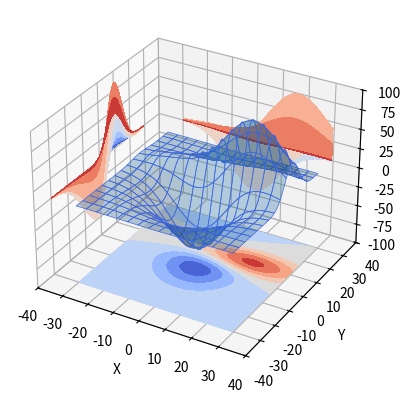

Reproduce this figure in Python.
from mpl_toolkits.mplot3d import axes3d
import matplotlib.pyplot as plt

ax = plt.figure().add_subplot(projection="3d")
X, Y, Z = axes3d.get_test_data(0.05)

# Plot the 3D surface
ax.plot_surface(X, Y, Z, edgecolor="royalblue", lw=0.5, rstride=8, cstride=8, alpha=0.3)

# Plot projections of the contours for each dimension.  By choosing offsets
# that match the appropriate axes limits, the projected contours will sit on
# the "walls" of the graph
ax.contourf(X, Y, Z, zdir="z", offset=-100, cmap="coolwarm")
ax.contourf(X, Y, Z, zdir="x", offset=-40, cmap="coolwarm")
ax.contourf(X, Y, Z, zdir="y", offset=40, cmap="coolwarm")

ax.set(
    xlim=(-40, 40), ylim=(-40, 40), zlim=(-100, 100),
    xlabel="X", ylabel="Y", zlabel="Z",
)

plt.show()
